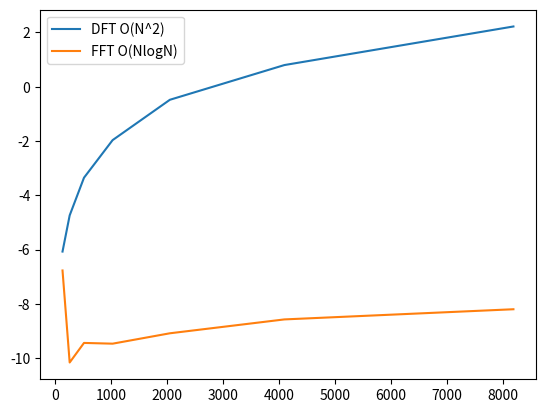

Write Python code to recreate this figure.
import numpy as np
import matplotlib.pyplot as plt
import time

# ex1

def dft(N, x):
    w = np.e ** (-2 * np.pi * 1j / N)

    fourierMatrix = np.zeros((N, N), dtype=complex)

    for i in range(N):
        for j in range(N):
            fourierMatrix[i, j] = w ** (i * j)
            
    return np.dot(fourierMatrix, x)

time_dft = []
time_fft = []
for N in [128, 256, 512, 1024, 2048, 4096, 8192]:
    sine = np.sin(2 * np.pi * np.linspace(0, 1, N))
    
    start_dft = time.time()
    dft(N, sine)
    end_dft = time.time()
    
    time_dft.append(end_dft - start_dft)
    
    start_fft = time.time()
    np.fft.fft(sine)
    end_fft = time.time()
    
    time_fft.append(end_fft - start_fft)


plt.plot([128, 256, 512, 1024, 2048, 4096, 8192], np.log(time_dft), label="DFT O(N^2)")
plt.plot([128, 256, 512, 1024, 2048, 4096, 8192], np.log(time_fft), label="FFT O(NlogN)")
plt.legend()

plt.savefig("dft_vs_fft.pdf")
plt.show()
